2-way image classification set "dataset2" from GitHub (trngmtam/Vietnamese-Food-Recognition); label vocabulary: Banh xeo, Goi cuon.

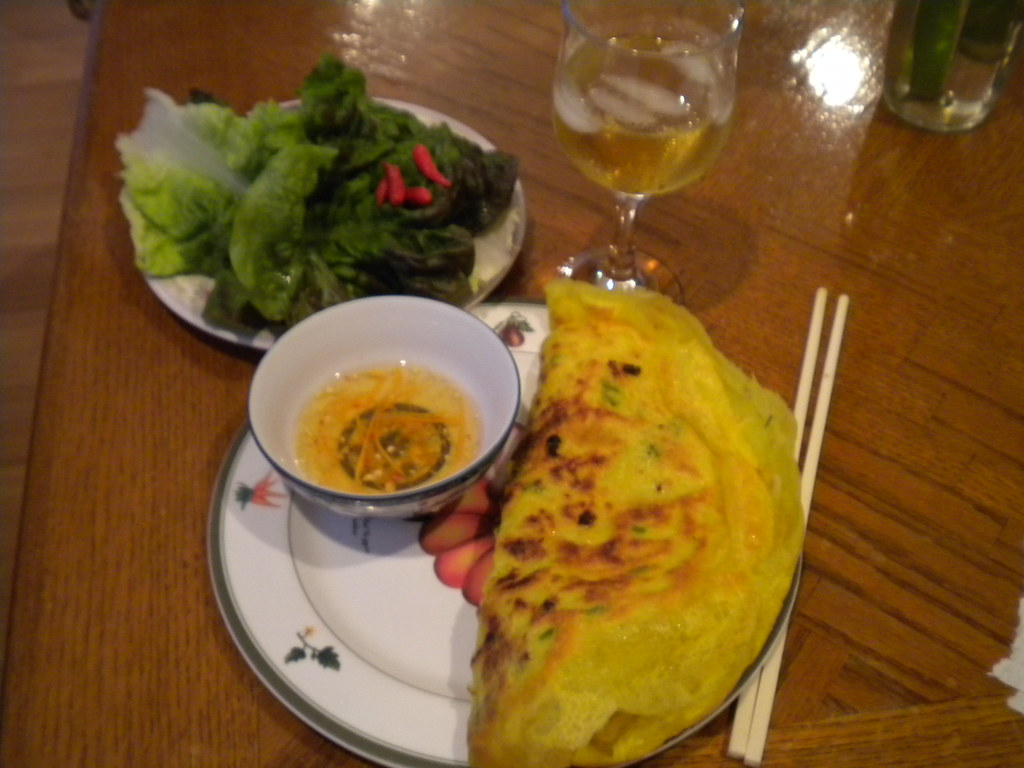
Label: Banh xeo

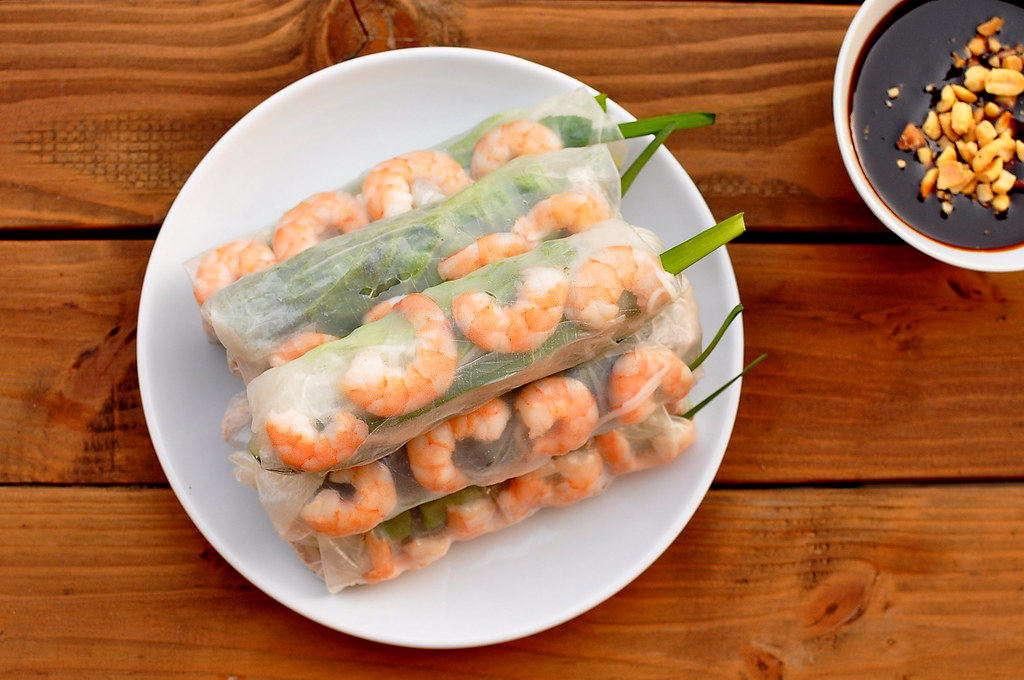
Label: Goi cuon

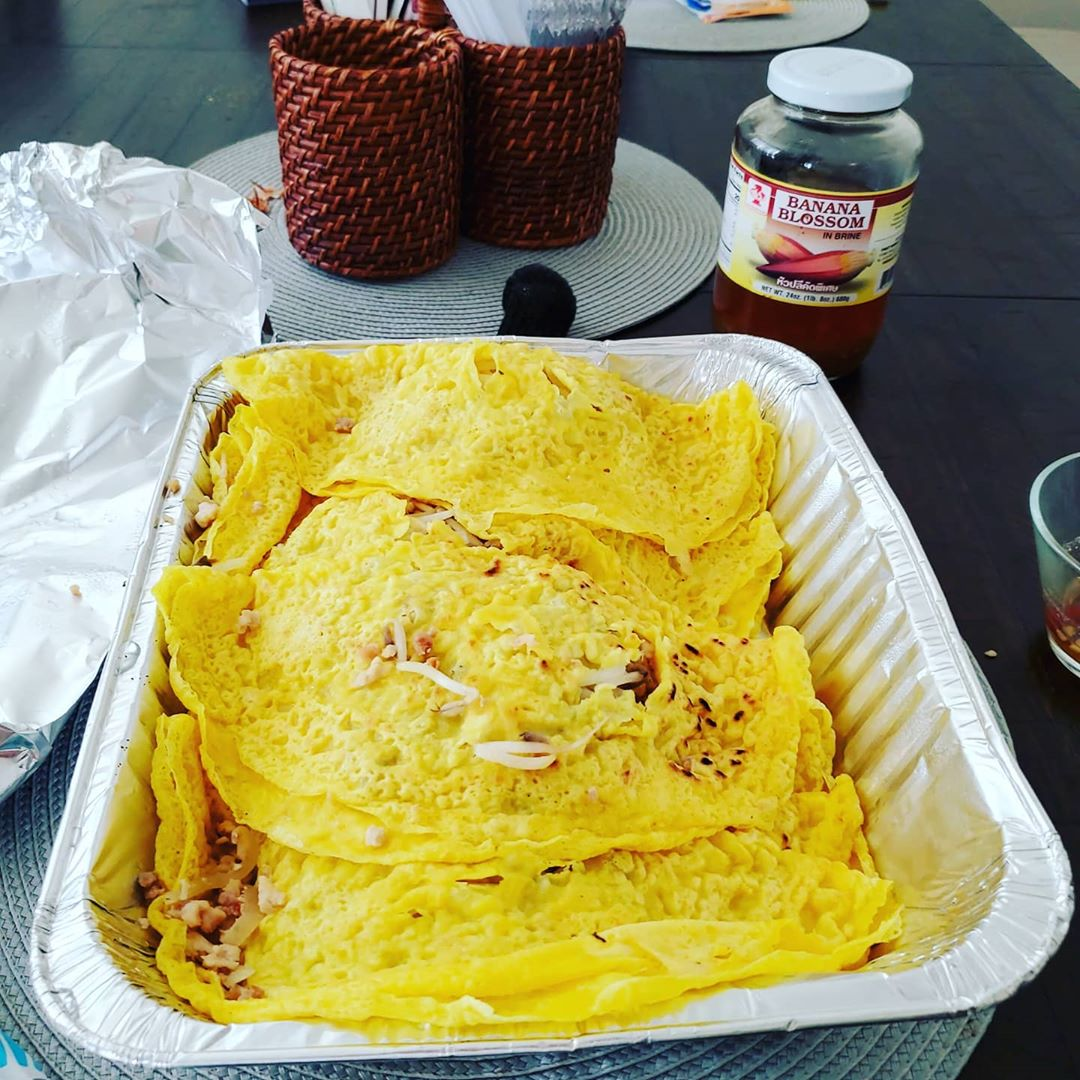
Label: Banh xeo

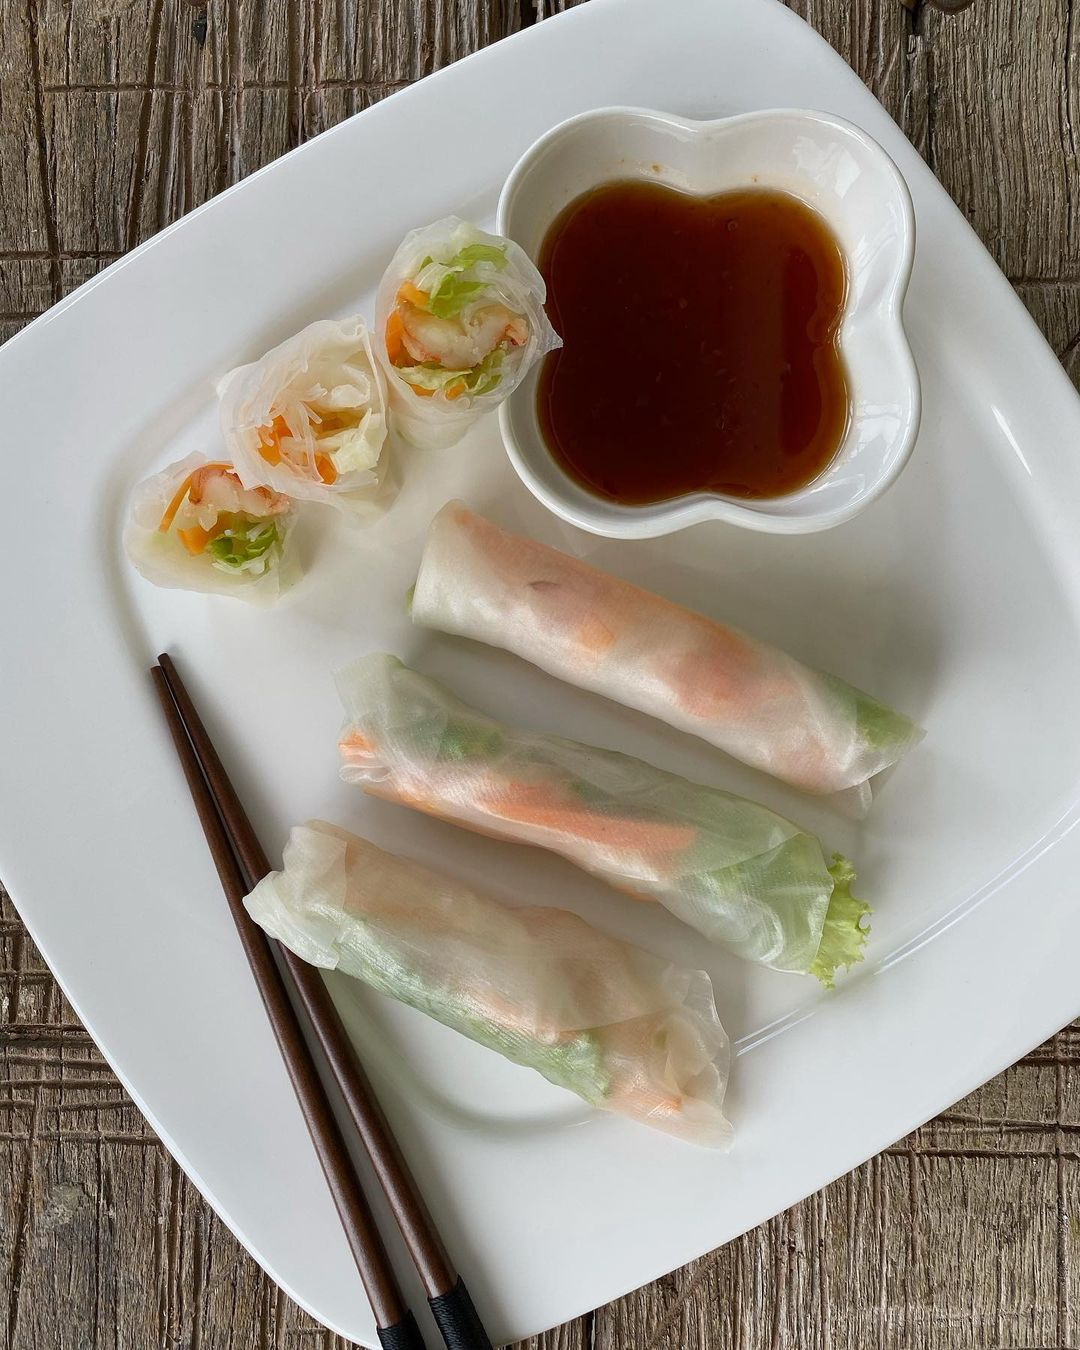
Label: Goi cuon

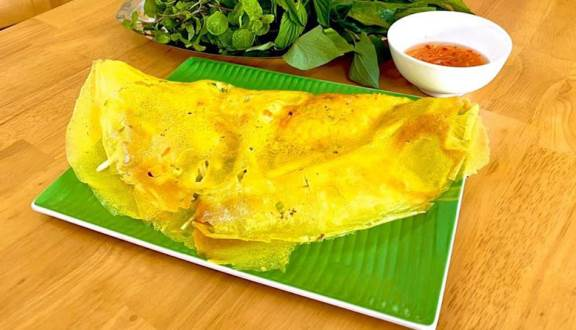
Label: Banh xeo

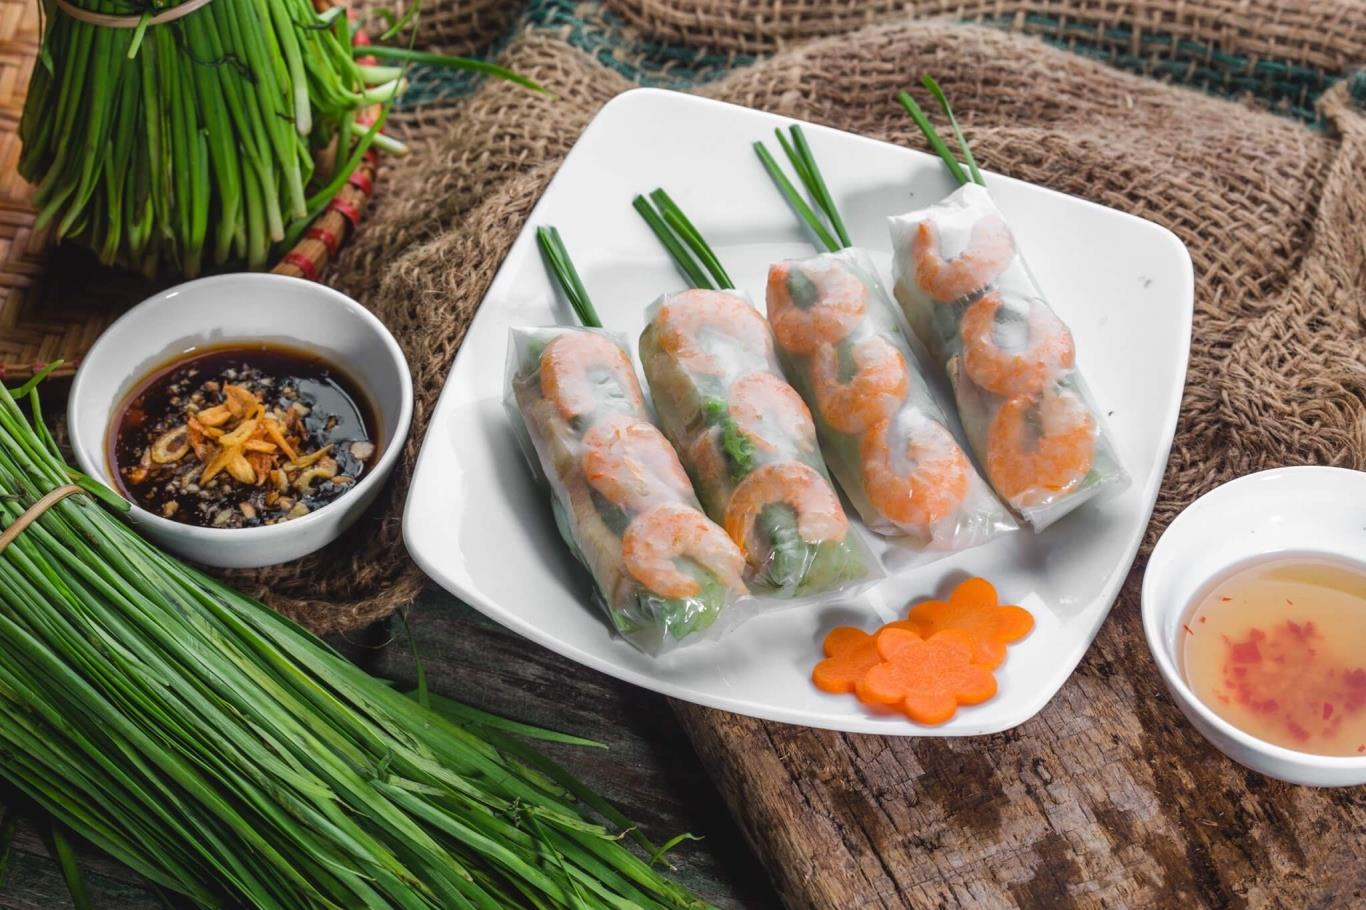
Label: Goi cuon
